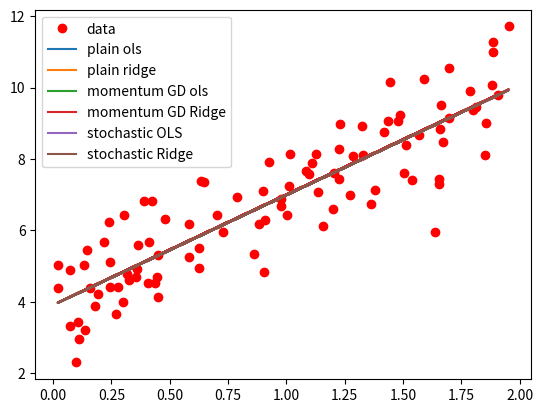

Generate this figure with matplotlib:
from random import random, seed
import numpy as np
import matplotlib.pyplot as plt
from mpl_toolkits.mplot3d import Axes3D
from matplotlib import cm
from matplotlib.ticker import LinearLocator, FormatStrFormatter
import sys

class GradientDecent:
    def __init__(self):
        pass
    
    def iterate(self, n_epochs, epsilon):
        epoch = 0
        while epoch <= n_epochs and step_size >= epsilon:
            


            epoch += 1
            break





"""Gradients: OLS and Ridge"""
def gradient_ols(X, y, beta, lmbda=None):
    """
    Gradient OLS
    """
    n = len(y)
    return 2.0/n*X.T @ (X @ (beta)-y) 

def gradient_ridge(X, y, beta, lmbda):
    """
    Gradient Ridge
    """
    n = len(y)
    return 2.0/n*X.T @ (X @ (beta)-y)+2*lmbda*beta


"""step-function for plain and momentum GD """
def step_plain_GD(step_size, momentum=None, previous_step_size=None):
    """
    Step Steepest GD
    """
    return - step_size

def step_momentum_GD(step_size, momentum, previous_step_size):
    """
    Step momentum GD
    """
    return - step_size + momentum * previous_step_size


"""GD OLS and Ridge, Stochastic or regular, with momentum or not"""
def gradient_decent(X, y, eta, Niterations, epsilon, initial_solution, momentum=0.9, lmbda=None, regression_method=None, momentum_GD=False, learning_schedule=None):
    """
    GD method with option for momentum
    """
    #setting up initial solution
    solution = initial_solution

    #getting gradient
    if regression_method.upper() == 'OLS': gradient = gradient_ols
    elif regression_method.upper() == 'RIDGE': gradient = gradient_ridge
    else: raise ValueError('Wrong input in regression_method')

    #getting step-function
    if momentum_GD: step = step_momentum_GD
    else: step = step_plain_GD

    #creating memory term
    previous_step_size = 0
    #creating inf first step-size to start while loop
    step_size = np.array([np.inf])	
    #Iterating untill step-size is smaller than epsilon or max number of iterations is reached
    iter = 0
    while (iter < Niterations) and (np.linalg.norm(step_size) >= epsilon): 
        step_size = eta*gradient(X, y, solution, lmbda)
        #take a step
        solution += step(step_size, momentum, previous_step_size)
        iter += 1
        #save step
        previous_step_size = step_size
    return solution


def stochastic_gradient_decent(X, y, theta0, n_epochs, size_minibatch,
    momentum=0.9, lmbda=None, regression_method=None, momentum_GD=False, stochastic=False, batch_size=None, learning_schedule=None, eta=None):
    """
    Stochastic GD with momentum
    """
    #getting gradient
    if regression_method.upper() == 'OLS': gradient = gradient_ols
    elif regression_method.upper() == 'RIDGE': gradient = gradient_ridge
    else: raise ValueError('Wrong input in regression_method')

    #getting step-function
    if momentum_GD: step = step_momentum_GD
    else: step = step_plain_GD

    #returning eta if no learning schedule is set.
    if learning_schedule==None: 
        learning_schedule = lambda t : eta
        if eta == None:
            raise TypeError('Must include learning schedule or learning rate')

    #creating memory term
    previous_step_size = 0


    theta = theta0
    M = size_minibatch   #size of each minibatch
    m = int(n/M) #number of minibatches

    for epoch in range(n_epochs):
        for i in range(m):
            random_index = M*np.random.randint(m)
            xi = X[random_index:random_index+M]
            yi = y[random_index:random_index+M]
            eta = learning_schedule(epoch*m+i)
            step_size = eta * gradient(xi, yi, theta, lmbda)
            theta += step(step_size, momentum, previous_step_size)
            previous_step_size = step_size
    return theta




def learning_schedule_decay(t, t0, t1):
    return t0/(t+t1)
"""
Task: 
-Use a tunable learning rate as discussed in the lectures from week 39."
-Implement the Adagrad method in order to tune the learning rate. Do this with and without momentum for plain gradient descent and SGD.
-Add RMSprop and Adam to your library of methods for tuning the learning rate.
-Add momentum to the plain GD code and compare convergence with a fixed learning rate (you may need to tune the learning rate).
"""



"""
Notes:
Momentum=0.9 is regular
"""

if __name__ == '__main__':
    # the number of datapoints
    n = 100
    x = 2*np.random.rand(n,1)
    y = 4+3*x+np.random.randn(n,1)

    X = np.c_[np.ones((n,1)), x]

    #Ridge parameter lambda
    lmbda  = 0.001


    XT_X = X.T @ X
    # Hessian matrix
    H = (2.0/n)* XT_X+2*lmbda* np.eye(XT_X.shape[0])
    # Get the eigenvalues
    EigValues, EigVectors = np.linalg.eig(H)
    #print(f"Eigenvalues of Hessian Matrix:{EigValues}")

    eta = 1.0/np.max(EigValues)

    epsilon = 0.001
    #print("eigenvalues ")
    Niterations = 1000

    #plotting data
    plt.plot(x,y,'ro', label='data')

    #choosing random first value, this is normal
    first_value = np.random.randn(2,1)

    #beta values for plain GD
    beta_plain_ols = gradient_decent(X, y, eta, Niterations, epsilon, first_value, regression_method='OLS')	
    beta_plain_ridge = gradient_decent(X, y, eta, Niterations, epsilon, first_value, lmbda=lmbda, regression_method='Ridge')

    #predicted values plain GD
    ypredict_plain_ols = X @ beta_plain_ols
    ypredict_plain_ridge = X @ beta_plain_ridge

    #beta values for momentum GD
    beta_mgd_ols = gradient_decent(X, y, eta, Niterations, epsilon, first_value, regression_method='OLS', momentum_GD=True)	
    beta_mgd_ridge = gradient_decent(X, y, eta, Niterations, epsilon, first_value, lmbda=lmbda, regression_method='Ridge', momentum_GD=True)	

    #predicted values momentum GD
    ypredict_mgd_ols = X @ beta_mgd_ols
    ypredict_mgd_ridge = X @ beta_mgd_ridge

    #Beta values for stochastic GD with momentum

    n_epochs = 20
    size_minibatch = 5

    learning_schedule = lambda t : learning_schedule_decay(t, t0=5, t1=50) 


    beta_sgd_ols = stochastic_gradient_decent(X, y, first_value, n_epochs, size_minibatch, regression_method='OLS', learning_schedule=learning_schedule, momentum_GD=True)
    beta_sgd_ridge = stochastic_gradient_decent(X, y, first_value, n_epochs, size_minibatch, regression_method='Ridge', lmbda=lmbda, learning_schedule=learning_schedule)

    #predicted values stochastic momentum GD
    ypredict_sgd_ols = X @ beta_sgd_ols
    ypredict_sgd_ridge = X @ beta_sgd_ridge

    #plotting
    plt.plot(x,ypredict_plain_ols,label='plain ols')
    plt.plot(x,ypredict_plain_ridge,label='plain ridge')

    plt.plot(x, ypredict_mgd_ols, label='momentum GD ols')
    plt.plot(x, ypredict_mgd_ridge, label='momentum GD Ridge')

    plt.plot(x, ypredict_sgd_ols, label='stochastic OLS')
    plt.plot(x, ypredict_sgd_ridge, label='stochastic Ridge')

    plt.legend()
    plt.show()

